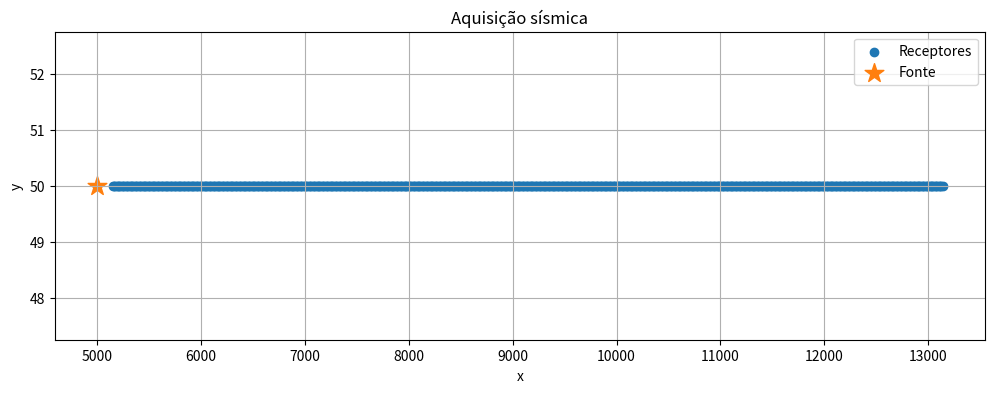
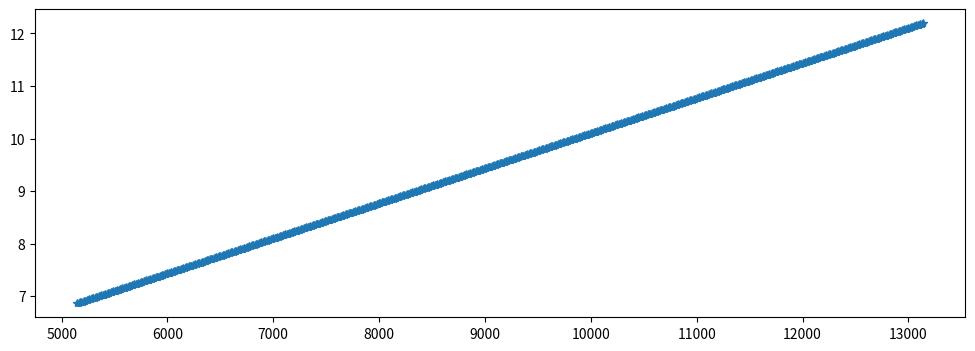

Reproduce these figures in Python, in order.
import numpy as np
import matplotlib.pyplot as plt

sx = 5000 
sy = 50
sz = 7
nt = 5001
dt = 0.001
time = np.linspace(0,nt*dt,nt, endpoint=False)

offset_min = (sx + 150)         # Menos distancia entre o receptor e a fonte
offset_max = (sx + 8150)

drec = 12.5 # Distancia entre receptores

rx = np.linspace(offset_min,offset_max, num = int((offset_max - offset_min)/(drec)),endpoint= False)

ry = np.full(len(rx), sy)

rz = np.full(len(rx), sz)


offset = offset_min + (rx)
vel_agua = 1500
tt = np.abs(offset/vel_agua)

print('Números de receptores:', len(rx))
print('Primeiro receptor', rx[0], ry[0], rz[0])
print('Último receptor', rx[-1], ry[-1], rz[-1])  # -1 é a última posição

plt.figure(figsize = (12,4))
plt.scatter(rx, ry, label = "Receptores")
plt.scatter(sx, sy, marker = "*", s=200, label = "Fonte")

plt.title("Aquisição sísmica")
plt.xlabel("x")
plt.ylabel('y')
plt.grid(True)
plt.legend()
plt.figure(figsize = (12,4))
plt.plot(rx,tt,"*-")
plt.show()



# Calcular o tempo de transito da reflexão em cada recptor
